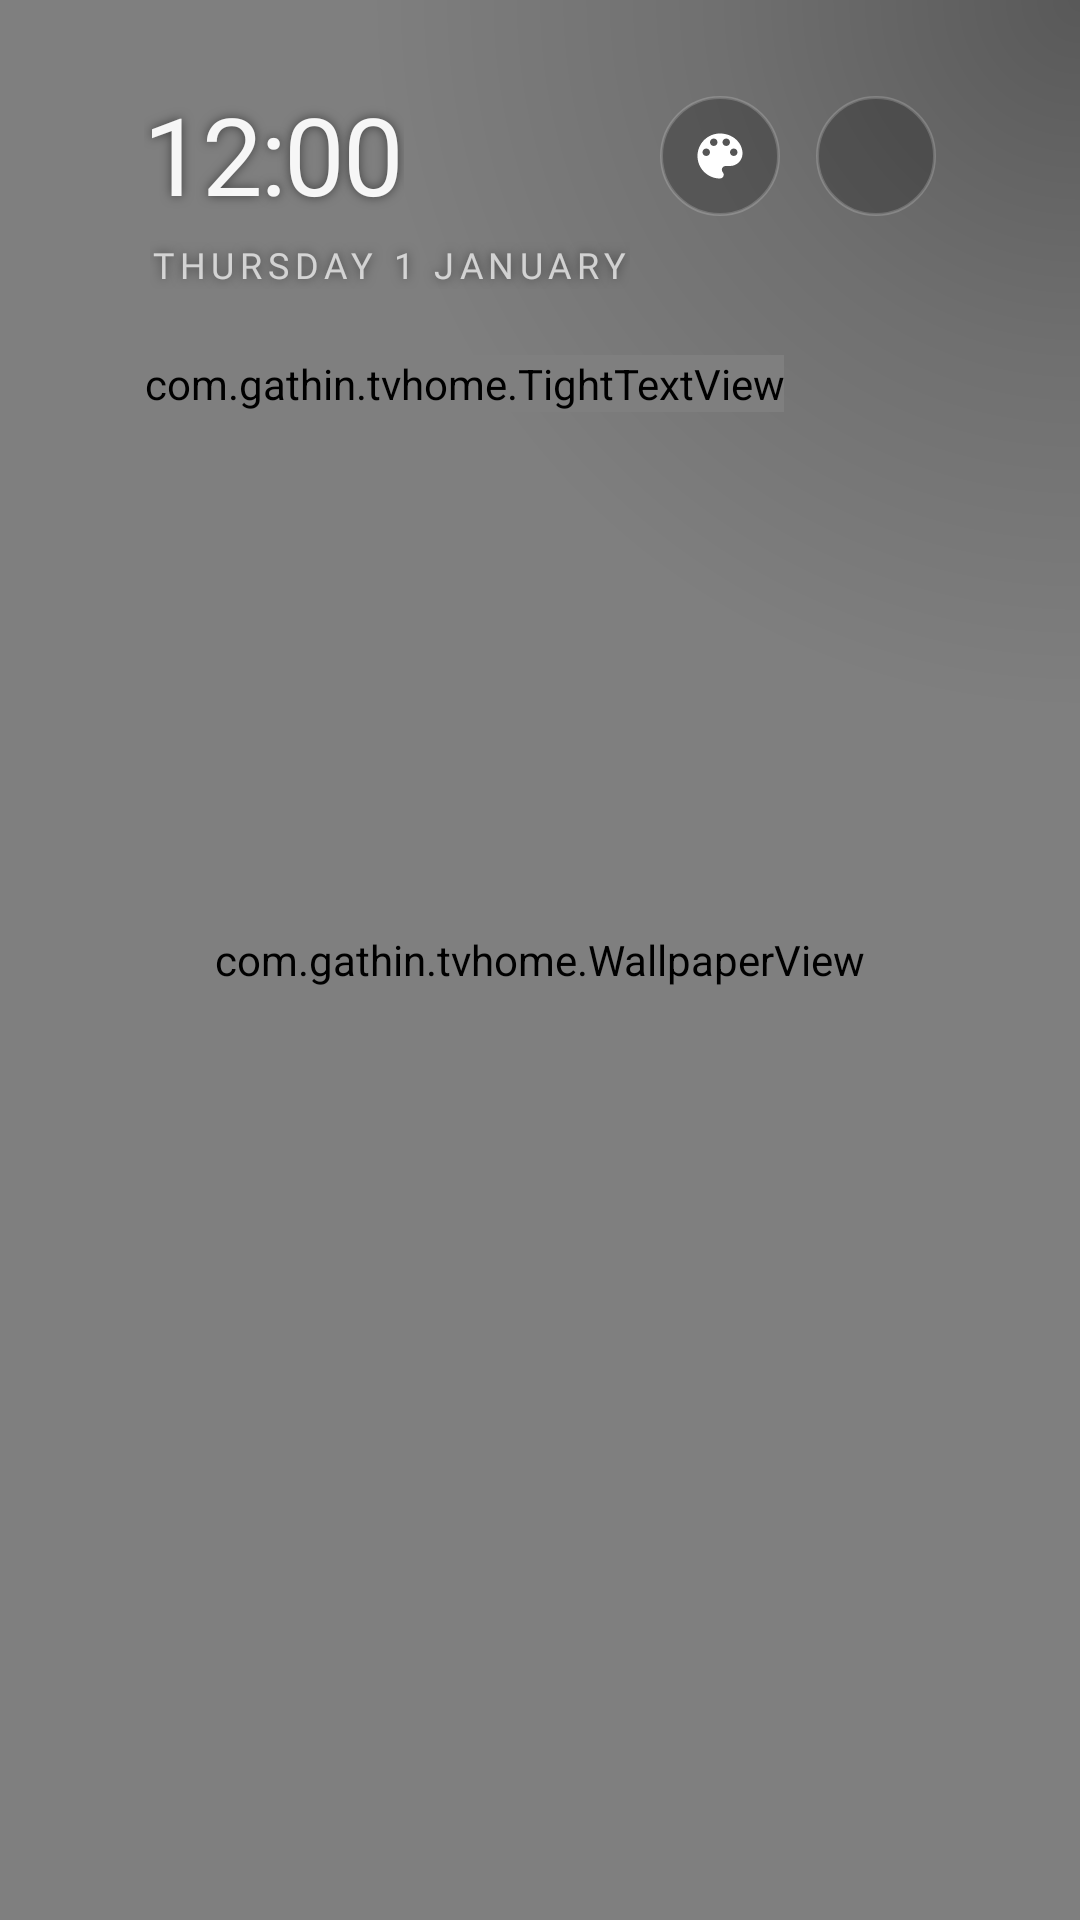

This screen was rendered from an Android layout file. Write that file and the resources it references.
<!-- AndroidManifest.xml: application theme Theme.TvHome -->
<!-- res/layout/activity_main.xml -->
<?xml version="1.0" encoding="utf-8"?>
<FrameLayout xmlns:android="http://schemas.android.com/apk/res/android"
    android:id="@+id/root"
    android:layout_width="match_parent"
    android:layout_height="match_parent"
    android:background="#FF000000">

    <com.gathin.tvhome.WallpaperView
        android:id="@+id/wallpaper"
        android:layout_width="match_parent"
        android:layout_height="match_parent"
        android:importantForAccessibility="noHideDescendants" />

    
    <View
        android:id="@+id/buttonShade"
        android:layout_width="240dp"
        android:layout_height="240dp"
        android:layout_gravity="top|end"
        android:background="@drawable/button_shade" />

    
    <LinearLayout
        android:id="@+id/topLeft"
        android:layout_width="wrap_content"
        android:layout_height="wrap_content"
        android:layout_marginStart="48dp"
        android:layout_marginTop="32dp"
        android:orientation="vertical">

        <TextClock
            android:id="@+id/clock"
            android:layout_width="wrap_content"
            android:layout_height="wrap_content"
            android:format12Hour="h:mm"
            android:format24Hour="HH:mm"
            android:textColor="#F2FFFFFF"
            android:textSize="36sp"
            android:fontFamily="@font/outfit"
            android:fontVariationSettings="'wght' 250"
            android:letterSpacing="-0.02"
            android:includeFontPadding="false"
            android:shadowColor="#80000000"
            android:shadowRadius="8" />

        <TextClock
            android:id="@+id/date"
            android:layout_width="wrap_content"
            android:layout_height="wrap_content"
            android:layout_marginStart="2dp"
            android:layout_marginTop="6dp"
            android:format12Hour="@string/date_format"
            android:format24Hour="@string/date_format"
            android:textColor="#B3FFFFFF"
            android:textSize="12sp"
            android:fontFamily="@font/outfit"
            android:fontVariationSettings="'wght' 400"
            android:letterSpacing="0.16"
            android:textAllCaps="true"
            android:shadowColor="#80000000"
            android:shadowRadius="8" />

        
        <FrameLayout
            android:id="@+id/quoteHost"
            android:layout_width="wrap_content"
            android:layout_height="wrap_content"
            android:layout_marginTop="22dp">

            <include layout="@layout/quote_panel" />
        </FrameLayout>
    </LinearLayout>

    
    <LinearLayout
        android:id="@+id/topButtons"
        android:layout_width="wrap_content"
        android:layout_height="wrap_content"
        android:layout_gravity="top|end"
        android:layout_marginEnd="44dp"
        android:layout_marginTop="28dp"
        android:padding="4dp"
        android:clipToPadding="false"
        android:orientation="horizontal">

        <ImageView
            android:id="@+id/btnArt"
            style="@style/TopButton"
            android:layout_marginStart="0dp"
            android:contentDescription="@string/art_mode"
            android:src="@drawable/ic_art_mode" />


        <ImageView
            android:id="@+id/btnSettings"
            style="@style/TopButton"
            android:contentDescription="@string/settings"
            android:src="@drawable/ic_settings" />
    </LinearLayout>

    
    <LinearLayout
        android:id="@+id/bottomBlock"
        android:layout_width="wrap_content"
        android:layout_height="wrap_content"
        android:layout_gravity="bottom|center_horizontal"
        android:layout_marginBottom="22dp"
        android:orientation="vertical"
        android:clipChildren="false"
        android:clipToPadding="false">


        
        <androidx.recyclerview.widget.RecyclerView
            android:id="@+id/dock"
            android:layout_width="wrap_content"
            android:layout_height="wrap_content"
            android:padding="3dp"
            android:clipChildren="false"
            android:clipToPadding="false"
            android:overScrollMode="never"
            android:scrollbars="none"
            android:descendantFocusability="afterDescendants" />
    </LinearLayout>

    
    <FrameLayout
        android:id="@+id/gridPanel"
        android:layout_width="match_parent"
        android:layout_height="match_parent"
        android:background="#E00A0A0C"
        android:visibility="gone">

        <LinearLayout
            android:id="@+id/gridContent"
            android:layout_width="wrap_content"
            android:layout_height="wrap_content"
            android:layout_gravity="bottom|center_horizontal"
            android:layout_marginBottom="22dp"
            android:orientation="vertical"
            android:clipChildren="false"
            android:clipToPadding="false">

            <TextView
                android:layout_width="wrap_content"
                android:layout_height="wrap_content"
                android:layout_marginStart="10dp"
                android:layout_marginBottom="8dp"
                android:text="@string/all_apps"
                android:textColor="#B3FFFFFF"
                android:textSize="12sp"
                android:fontFamily="@font/outfit"
                android:fontVariationSettings="'wght' 400"
                android:letterSpacing="0.16"
                android:textAllCaps="true" />

            
            <androidx.recyclerview.widget.RecyclerView
                android:id="@+id/grid"
                android:layout_width="618dp"
                android:layout_height="wrap_content"
                android:padding="3dp"
                android:clipChildren="false"
                android:clipToPadding="false"
                android:overScrollMode="never"
                android:scrollbars="none"
                android:descendantFocusability="afterDescendants" />
        </LinearLayout>
    </FrameLayout>

</FrameLayout>
<!-- res/layout/quote_panel.xml (included above) -->
<?xml version="1.0" encoding="utf-8"?>
<LinearLayout xmlns:android="http://schemas.android.com/apk/res/android"
    android:id="@+id/quote"
    android:layout_width="wrap_content"
    android:layout_height="wrap_content"
    android:orientation="vertical">

    <com.gathin.tvhome.TightTextView
        android:id="@+id/quoteText"
        android:layout_width="wrap_content"
        android:layout_height="wrap_content"
        android:maxWidth="340dp"
        android:maxLines="3"
        android:ellipsize="end"
        android:breakStrategy="balanced"
        android:hyphenationFrequency="none"
        android:textColor="#F7FFFFFF"
        android:textSize="22sp"
        android:fontFamily="@font/cormorant_italic"
        android:fontVariationSettings="'wght' 650"
        android:shadowColor="#66000000"
        android:shadowRadius="4" />

    <TextView
        android:id="@+id/quoteAuthor"
        android:layout_width="wrap_content"
        android:layout_height="wrap_content"
        android:layout_marginTop="8dp"
        android:singleLine="true"
        android:textColor="#BFFFFFFF"
        android:textSize="11sp"
        android:fontFamily="@font/outfit"
        android:fontVariationSettings="'wght' 400"
        android:shadowColor="#66000000"
        android:shadowRadius="4" />
</LinearLayout>
<!-- resources referenced by this layout -->
<resources>
  <!-- drawable button_shade (drawable) -->
  <?xml version="1.0" encoding="utf-8"?>
  <shape xmlns:android="http://schemas.android.com/apk/res/android" android:shape="rectangle">
      <gradient
          android:type="radial"
          android:centerX="1"
          android:centerY="0"
          android:gradientRadius="100%"
          android:startColor="#4D000000"
          android:centerColor="#1F000000"
          android:endColor="#00000000" />
  </shape>
  <!-- drawable ic_art_mode (drawable) -->
  <?xml version="1.0" encoding="utf-8"?>
  <vector xmlns:android="http://schemas.android.com/apk/res/android"
      android:width="22dp" android:height="22dp"
      android:viewportWidth="24" android:viewportHeight="24">
      <path android:fillColor="#FFFFFFFF"
          android:fillType="evenOdd"
          android:pathData="M12,3c-4.97,0 -9,4.03 -9,9s4.03,9 9,9c0.83,0 1.5,-0.67 1.5,-1.5 0,-0.39 -0.15,-0.74 -0.39,-1.01 -0.23,-0.26 -0.38,-0.61 -0.38,-0.99 0,-0.83 0.67,-1.5 1.5,-1.5L16,16c2.76,0 5,-2.24 5,-5 0,-4.42 -4.03,-8 -9,-8zM6.5,12c-0.83,0 -1.5,-0.67 -1.5,-1.5S5.67,9 6.5,9 8,9.67 8,10.5 7.33,12 6.5,12zM9.5,8C8.67,8 8,7.33 8,6.5S8.67,5 9.5,5s1.5,0.67 1.5,1.5S10.33,8 9.5,8zM14.5,8c-0.83,0 -1.5,-0.67 -1.5,-1.5S13.67,5 14.5,5s1.5,0.67 1.5,1.5S15.33,8 14.5,8zM17.5,12c-0.83,0 -1.5,-0.67 -1.5,-1.5S16.67,9 17.5,9s1.5,0.67 1.5,1.5 -0.67,1.5 -1.5,1.5z" />
  </vector>
  <string name="all_apps">All apps</string>
  <string name="art_mode">Art mode</string>
  <string name="date_format">EEEE  d MMMM</string>
  <string name="settings">Settings</string>
  <style name="TopButton">
          <item name="android:layout_width">40dp</item>
          <item name="android:layout_height">40dp</item>
          <item name="android:layout_marginStart">12dp</item>
          <item name="android:padding">10dp</item>
          <item name="android:scaleType">fitCenter</item>
          <item name="android:background">@drawable/round_button_bg</item>
          <item name="android:tint">@drawable/button_icon_tint</item>
          <item name="android:focusable">true</item>
          <item name="android:clickable">true</item>
      </style>
  <style name="Theme.TvHome" parent="android:Theme.Material.NoActionBar.Fullscreen">
          
          <item name="android:defaultFocusHighlightEnabled">false</item>
          <item name="android:windowBackground">@android:color/black</item>
          <item name="android:colorBackground">@android:color/black</item>
          <item name="android:windowAnimationStyle">@null</item>
          
          <item name="android:ambientShadowAlpha">0.25</item>
          <item name="android:spotShadowAlpha">0.35</item>
      </style>
  <!-- drawable round_button_bg (drawable) -->
  <?xml version="1.0" encoding="utf-8"?>
  <selector xmlns:android="http://schemas.android.com/apk/res/android">
      <item android:state_focused="true">
          <shape android:shape="oval">
              <solid android:color="#FFFFFFFF" />
          </shape>
      </item>
      <item>
          <shape android:shape="oval">
              <solid android:color="#40000000" />
              <stroke android:width="1dp" android:color="#2EFFFFFF" />
          </shape>
      </item>
  </selector>
</resources>
